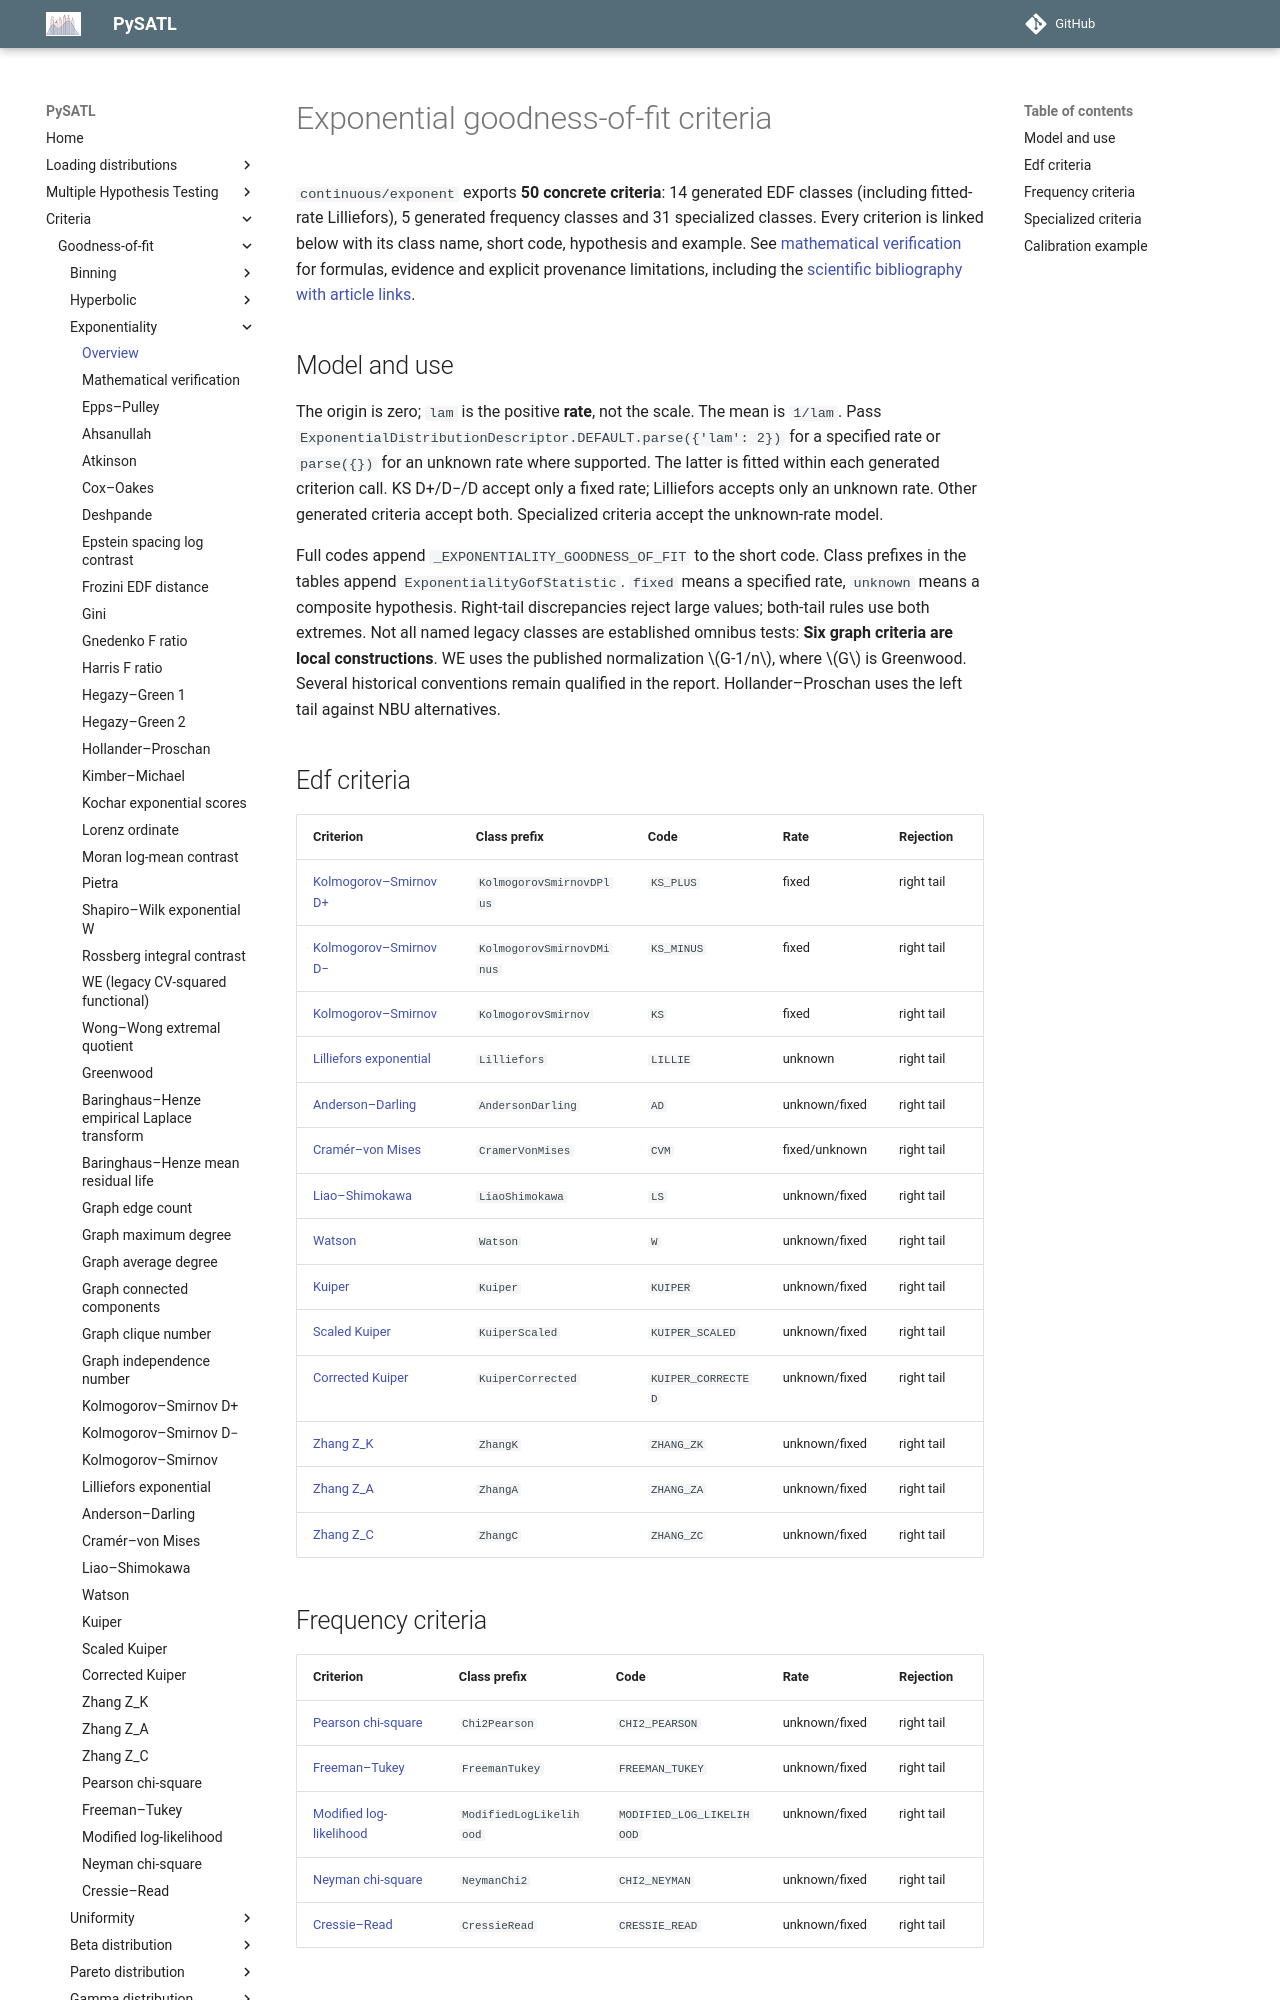

repository: PySATL/pysatl-criterion · page: en/main/criteria/goodness-of-fit/exponentiality/index.html · generator: mkdocs

# Exponential goodness-of-fit criteria

`continuous/exponent` exports **50 concrete criteria**: 14 generated EDF
classes (including fitted-rate Lilliefors), 5 generated frequency classes and
31 specialized classes. Every criterion is linked below with its class name,
short code, hypothesis and example. See [mathematical verification](mathematical-validation.md)
for formulas, evidence and explicit provenance limitations, including the
[scientific bibliography with article links](mathematical-validation.md#scientific-bibliography).

## Model and use

The origin is zero; `lam` is the positive **rate**, not the scale. The mean is
`1/lam`. Pass `ExponentialDistributionDescriptor.DEFAULT.parse({'lam': 2})`
for a specified rate or `parse({})` for an unknown rate where supported.
The latter is fitted within each generated criterion call. KS D+/D−/D accept
only a fixed rate; Lilliefors accepts only an unknown rate. Other generated
criteria accept both. Specialized criteria accept the unknown-rate model.

Full codes append `_EXPONENTIALITY_GOODNESS_OF_FIT` to the short code.
Class prefixes in the tables append `ExponentialityGofStatistic`.
`fixed` means a specified rate, `unknown` means a composite hypothesis.
Right-tail discrepancies reject large values; both-tail rules use both
extremes. Not all named legacy classes are established omnibus tests:
**Six graph criteria are local constructions**. WE uses the published
normalization $G-1/n$, where $G$ is Greenwood. Several historical
conventions remain qualified in the report. Hollander–Proschan uses the left tail against NBU alternatives.

## Edf criteria

| Criterion | Class prefix | Code | Rate | Rejection |
|---|---|---|---|---|
| [Kolmogorov–Smirnov D+](kolmogorov_smirnov_d_plus_exp_criterion.md) | `KolmogorovSmirnovDPlus` | `KS_PLUS` | fixed | right tail |
| [Kolmogorov–Smirnov D−](kolmogorov_smirnov_d_minus_exp_criterion.md) | `KolmogorovSmirnovDMinus` | `KS_MINUS` | fixed | right tail |
| [Kolmogorov–Smirnov](kolmogorov_smirnov_exp_criterion.md) | `KolmogorovSmirnov` | `KS` | fixed | right tail |
| [Lilliefors exponential](lilliefors_exp_criterion.md) | `Lilliefors` | `LILLIE` | unknown | right tail |
| [Anderson–Darling](anderson_darling_exp_criterion.md) | `AndersonDarling` | `AD` | unknown/fixed | right tail |
| [Cramér–von Mises](cvm_exp_criterion.md) | `CramerVonMises` | `CVM` | fixed/unknown | right tail |
| [Liao–Shimokawa](liao_shimokawa_exp_criterion.md) | `LiaoShimokawa` | `LS` | unknown/fixed | right tail |
| [Watson](watson_exp_criterion.md) | `Watson` | `W` | unknown/fixed | right tail |
| [Kuiper](kuiper_exp_criterion.md) | `Kuiper` | `KUIPER` | unknown/fixed | right tail |
| [Scaled Kuiper](kuiper_scaled_exp_criterion.md) | `KuiperScaled` | `KUIPER_SCALED` | unknown/fixed | right tail |
| [Corrected Kuiper](kuiper_corrected_exp_criterion.md) | `KuiperCorrected` | `KUIPER_CORRECTED` | unknown/fixed | right tail |
| [Zhang Z_K](zhang_k_exp_criterion.md) | `ZhangK` | `ZHANG_ZK` | unknown/fixed | right tail |
| [Zhang Z_A](zhang_a_exp_criterion.md) | `ZhangA` | `ZHANG_ZA` | unknown/fixed | right tail |
| [Zhang Z_C](zhang_c_exp_criterion.md) | `ZhangC` | `ZHANG_ZC` | unknown/fixed | right tail |
